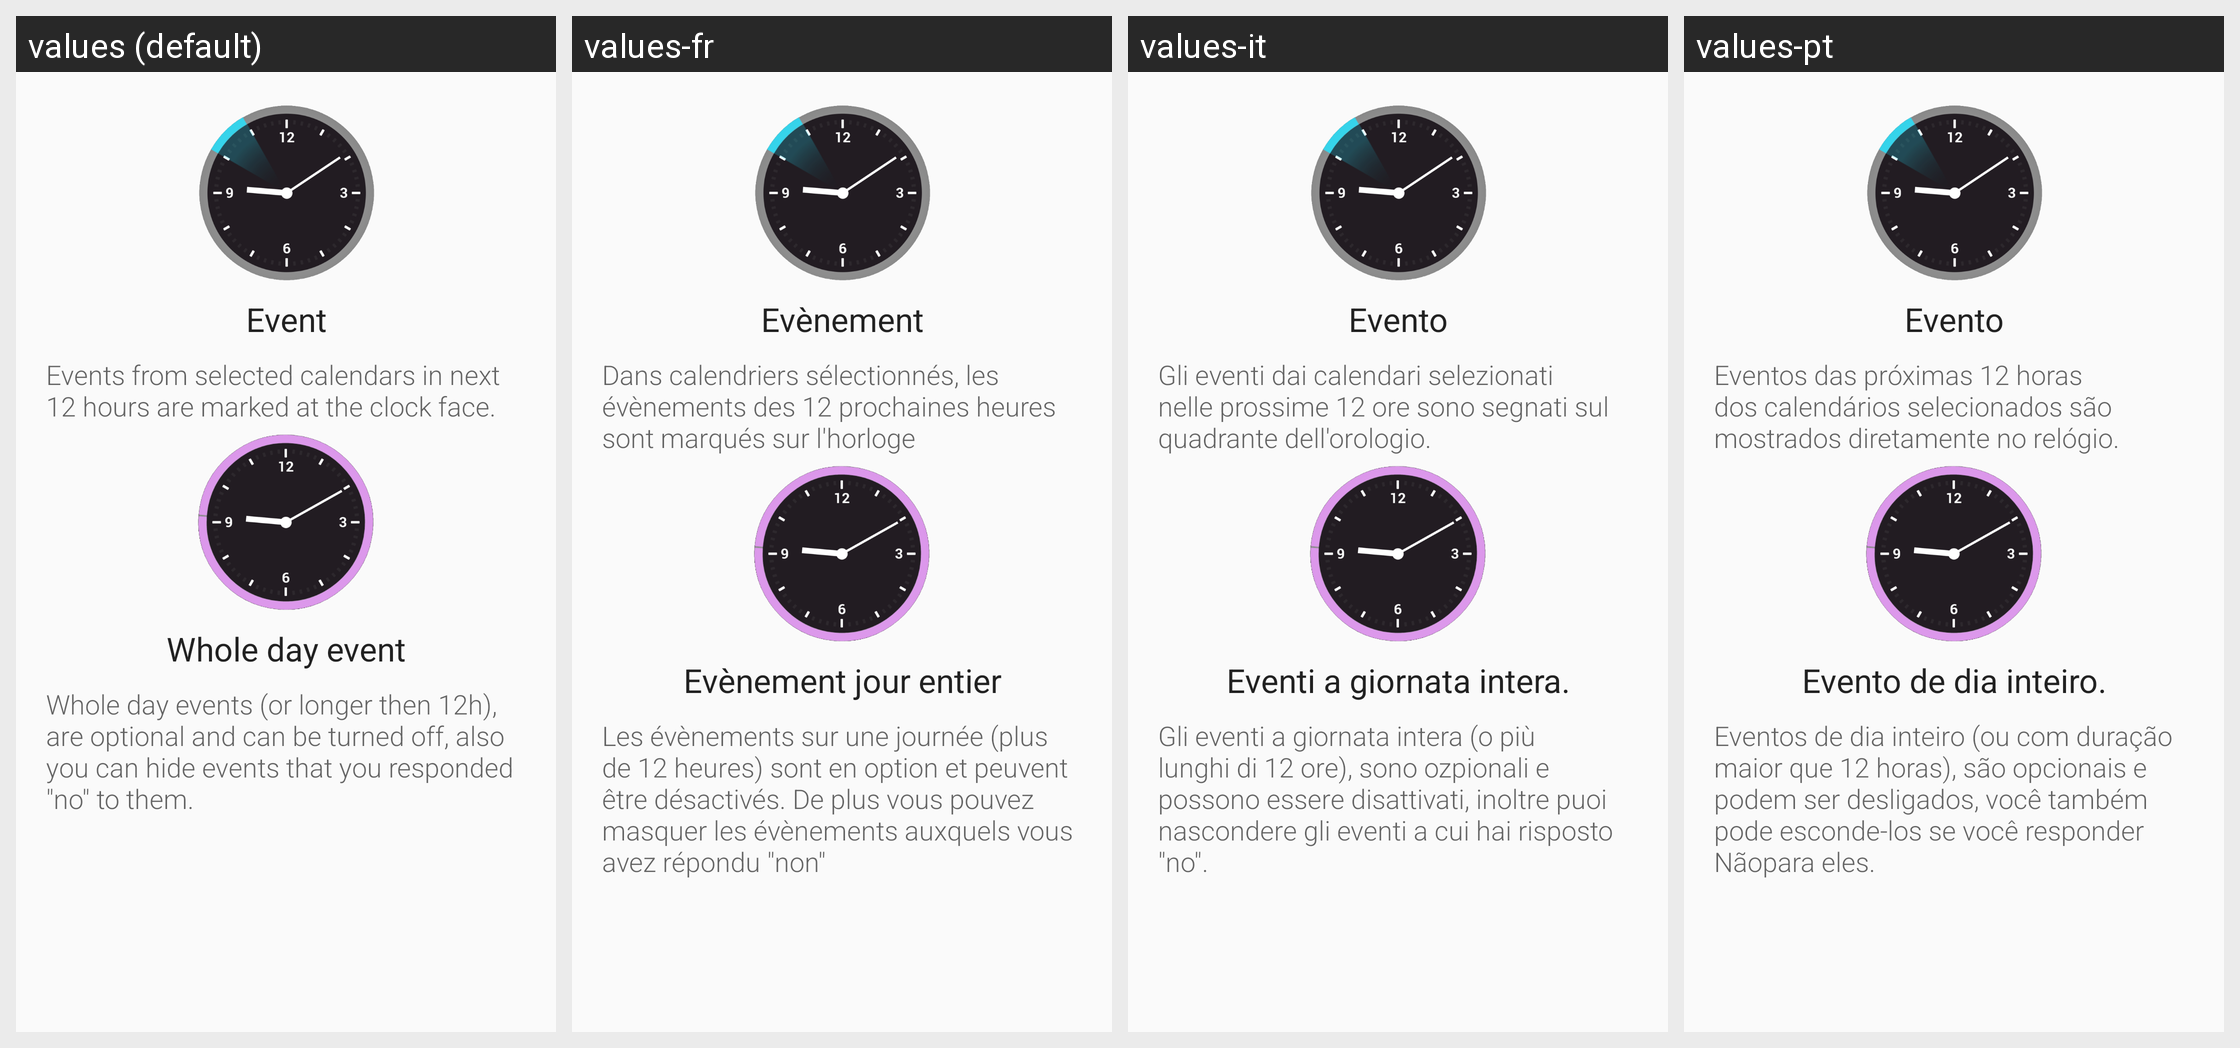

Here is an Android app screen in its default locale and in the app's own translations. Write out the translated-string differences for the strings that appear on this screen.
Android screen res/layout/fragment_config_info.xml rendered under 4 locales, left to right: values (default), values-fr, values-it, values-pt. Device: Nexus 5 (rendered at 1080×1920; each locale shown at half size, 540×960, under a caption strip naming it); theme AppTheme.
Other locales in the repository, not shown: values-de, values-es, values-ja, values-ko, values-pl, values-ru, values-tr, values-zh.
Strings drawn on this screen, with the default value and each locale's value (text and hints the layout hard-codes, and strings that could not be matched under every locale, appear in the picture but are not listed):

configure_info_titleevent
  values: Event
  values-fr: Evènement
  values-it: Evento
  values-pt: Evento

configure_info_contentevent
  values: Events from selected calendars in next 12 hours are marked at the clock face.
  values-fr: Dans calendriers sélectionnés, les évènements des 12 prochaines heures sont marqués sur l'horloge
  values-it: Gli eventi dai calendari selezionati nelle prossime 12 ore sono segnati sul quadrante dell'orologio.
  values-pt: Eventos das próximas 12 horas dos calendários selecionados são mostrados diretamente no relógio.

configure_info_titledetails
  values: Whole day event
  values-fr: Evènement jour entier
  values-it: Eventi a giornata intera.
  values-pt: Evento de dia inteiro.

configure_info_contentdetails
  values: Whole day events (or longer then 12h), are optional and can be turned off, also you can hide events that you responded "no" to them.
  values-fr: Les évènements sur une journée (plus de 12 heures) sont en option et peuvent être désactivés. De plus vous pouvez masquer les évènements auxquels vous avez répondu "non"
  values-it: Gli eventi a giornata intera (o più lunghi di 12 ore), sono ozpionali e possono essere disattivati, inoltre puoi nascondere gli eventi a cui hai risposto "no".
  values-pt: Eventos de dia inteiro (ou com duração maior que 12 horas), são opcionais e podem ser desligados, você também pode esconde-los se você responder Nãopara eles.
